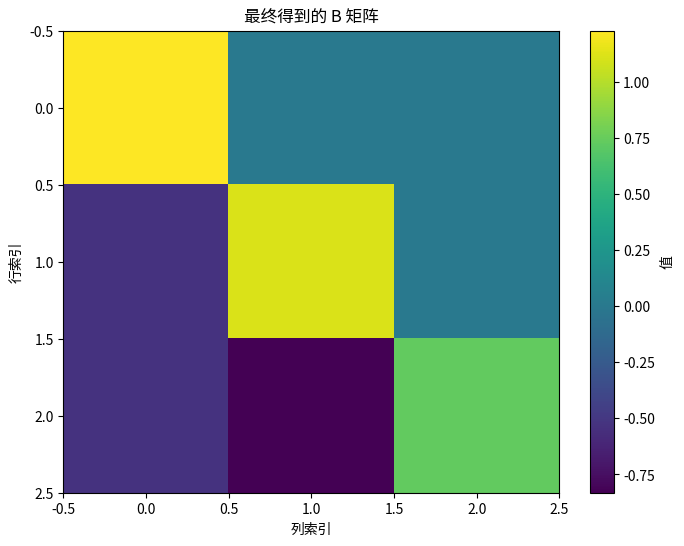
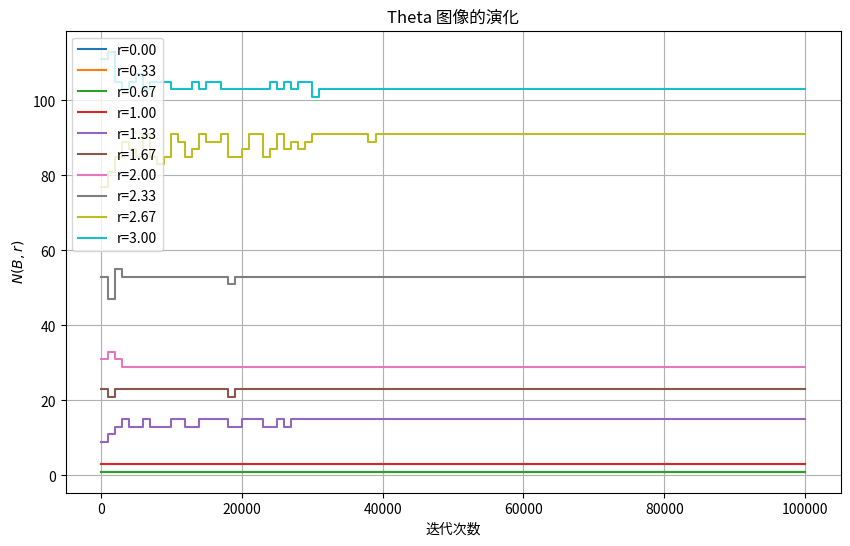
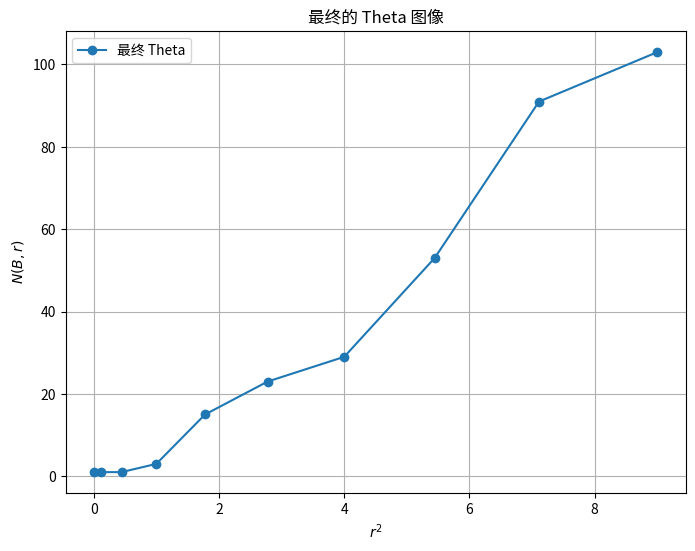

These charts were generated, in order, by the following Python code:
import numpy as np
from itertools import product
from tqdm import tqdm
import matplotlib.pyplot as plt
import os

# 假设 utils.LLL.LLL_reduction 和 utils.new_search_fixed.search_nearest_point 已经实现
# 这里提供一个简单的 LLL_reduction 的占位实现
def LLL_reduction(basis_list):
    # 这里应调用实际的 LLL 约减算法
    # 作为示例，返回输入不变
    return basis_list

# 占位的 search_nearest_point 实现
def search_nearest_point(n, L, r):
    # 这里应调用实际的最近点搜索算法
    # 作为示例，返回一个全零向量
    return np.concatenate(([0], np.zeros(n)))

# ============ 一些基础函数 ============

def GRAN(n, m):
    """
    Gaussian randomize:
    从标准正态分布中 draw (n*m) 个点，组成一个 n x m 的矩阵
    """
    return np.random.randn(n, m)

def URAN(n):
    """
    Uniform randomize:
    从区间 [0,1) 中均匀抽取 n 个点，组成一个向量
    """
    return np.random.rand(n)

def RED(B):
    """
    Reduction:
    使用 Lenstra–Lenstra–Lovász (LLL) 算法对基 B 进行长度和近似正交的约减。
    这里直接调用给出的 LLL_reduction。
    注意：LLL_reduction 输入输出都是“列表的列表”形式，这里需要做适配。
    """
    basis_list = B.tolist()
    reduced_list = LLL_reduction(basis_list)
    return np.array(reduced_list)

def ORTH(B):
    """
    Orthogonal transformation:
    用正交变换(旋转/反射等)将 B 转化为一个下三角、且对角元素为正的方阵。
    使用 QR 分解 + 调整正负号的做法。
    """
    Q, R = np.linalg.qr(B.T)
    B_new = R.T.copy()
    n = B_new.shape[0]
    for i in range(n):
        if B_new[i, i] < 0:
            B_new[i, :] = -B_new[i, :]
    return B_new

def CLP(B, x):
    """
    Closest Lattice Point function:
    给定生成矩阵 B 和目标点 x，返回最近晶格点所对应的整数向量 u_hat ∈ Z^n。
    使用 new_search_fixed.py 的 search_nearest_point 方法。
    """
    Q, R = np.linalg.qr(B.T)
    L = R.T.copy()
    r = Q.T @ x

    u_hat_full = search_nearest_point(L.shape[0], L, r)  # n, L, r
    u_hat = np.round(u_hat_full[1:]).astype(int)

    return u_hat  # 返回 Z^n 中的整向量

# ============ Theta 图像相关函数 ============

def count_lattice_points_exact(B, r):
    """
    确切计算 N(B, r)，适用于较低维度。
    参数:
        B (np.ndarray): 基矩阵，形状为 (n, n)
        r (float): 半径
    返回:
        int: 满足 ||uB|| <= r 的整数向量 u 的数量
    """
    n = B.shape[0]
    col_norms = np.linalg.norm(B, axis=0)
    min_col_norm = np.min(col_norms)
    max_u = int(np.ceil(r / min_col_norm))

    count = 0
    for u in product(range(-max_u, max_u + 1), repeat=n):
        u = np.array(u)
        norm = np.linalg.norm(u @ B)
        if norm <= r:
            count += 1
    return count

def count_lattice_points_monte_carlo(B, r, num_samples=100000):
    """
    使用蒙特卡洛方法估计 N(B, r)，适用于高维度。
    参数:
        B (np.ndarray): 基矩阵，形状为 (n, n)
        r (float): 半径
        num_samples (int): 采样次数
    返回:
        float: 估计的满足 ||uB|| <= r 的格点数量
    """
    n = B.shape[0]
    col_norms = np.linalg.norm(B, axis=0)
    min_col_norm = np.min(col_norms)
    k = int(np.ceil(r / min_col_norm))

    # 生成随机整数向量 u
    u_samples = np.random.randint(-k, k+1, size=(num_samples, n))
    # 计算 ||uB||
    norms = np.linalg.norm(u_samples @ B, axis=1)
    # 计算满足条件的样本比例
    count = np.sum(norms <= r)
    # 估计 N(B, r) ~ count / num_samples * (2k+1)^n
    estimated_N = (count / num_samples) * ((2 * k + 1) ** n)
    return estimated_N

def plot_theta(theta_values, r_values, method='Monte Carlo'):
    """
    绘制 Theta 图像，即 N(B, r) 与 r^2 的关系图。
    参数:
        theta_values (list of float): 记录的 N(B, r) 值
        r_values (list or np.ndarray): 对应的半径值 r
        method (str): 计算方法，'Exact' 或 'Monte Carlo'
    """
    plt.figure(figsize=(8,6))
    r_squared = np.array(r_values)**2
    plt.plot(r_squared, theta_values, marker='o', linestyle='-', label=method)
    plt.xlabel('$r^2$')
    plt.ylabel('$N(B, r)$')
    plt.title('Theta 图像')
    plt.legend()
    plt.grid(True)
    plt.show()

def plot_B_matrix(B):
    """
    绘制基矩阵 B 的热力图。
    参数:
        B (np.ndarray): 基矩阵，形状为 (n, n)
    """
    plt.figure(figsize=(8, 6))
    plt.imshow(B, cmap='viridis', aspect='auto')
    plt.colorbar(label='值')
    plt.title('最终得到的 B 矩阵')
    plt.xlabel('列索引')
    plt.ylabel('行索引')
    plt.show()
    # save the plot
    plt.savefig('B_matrix.png')

def save_B_matrix_plot(B, iteration, output_dir='B_plots'):
    """
    保存 B 矩阵的热力图到文件。
    参数:
        B (np.ndarray): 基矩阵，形状为 (n, n)
        iteration (int): 当前迭代次数
        output_dir (str): 图像保存目录
    """
    if not os.path.exists(output_dir):
        os.makedirs(output_dir)
    plt.figure(figsize=(6, 5))
    plt.imshow(B, cmap='viridis', aspect='auto')
    plt.colorbar(label='值')
    plt.title(f'B 矩阵 at Iteration {iteration}')
    plt.xlabel('列索引')
    plt.ylabel('行索引')
    plt.savefig(os.path.join(output_dir, f'B_iter_{iteration}.png'))
    plt.close()

# ============ 主算法：迭代构造晶格基 ============

def iterative_lattice_construction(n,
                                   T=10000,
                                   Tr=1000,
                                   mu0=0.01,
                                   nu=500.0,
                                   tqdm_update_freq=1000,
                                   save_plots=False,
                                   output_dir='B_plots',
                                   theta_r_values=None,
                                   method='Monte Carlo',
                                   num_samples=100000):
    """
    迭代构造晶格基，并记录 Theta 图像所需的数据。
    参数:
        n (int): 维度
        T (int): 主循环次数
        Tr (int): 每 Tr 次迭代进行一次 RED + ORTH
        mu0 (float): 初始步长
        nu (float): 步长衰减因子
        tqdm_update_freq (int): 每多少次迭代更新一次进度条
        save_plots (bool): 是否保存 B 矩阵的图像
        output_dir (str): 图像保存目录
        theta_r_values (list or np.ndarray): 要计算的半径值列表
        method (str): 计算 Theta 的方法，'Exact' 或 'Monte Carlo'
        num_samples (int): 蒙特卡洛采样次数（仅当 method='Monte Carlo' 时有效）
    返回:
        B (np.ndarray): 迭代后得到的生成矩阵
        theta_history (dict): 记录每次 RED 后的 N(B, r) 值，按 r 分组
    """
    norms_history = []
    theta_history = {r: [] for r in theta_r_values} if theta_r_values is not None else {}

    # 1. B <- ORTH( RED( GRAN(n,n) ) )
    B_init = GRAN(n, n)
    B_red = RED(B_init)
    B = ORTH(B_red)

    # 2. B <- V^(-1/n) * B, 其中 V = ∏ B[i,i]
    diag_prod = np.prod(np.diag(B))
    alpha = diag_prod ** (-1.0 / n)
    B = alpha * B

    # 记录初始的 Theta
    if theta_r_values is not None:
        for r in theta_r_values:
            if method == 'Exact' and n <= 5:  # 设定 n 的上限，防止高维度的确切计数
                theta = count_lattice_points_exact(B, r)
            elif method == 'Monte Carlo':
                theta = count_lattice_points_monte_carlo(B, r, num_samples=num_samples)
            else:
                theta = None  # 不支持的方法
            theta_history[r].append(theta)

    # 主循环
    with tqdm(total=T, desc="迭代进度") as pbar:
        for t in range(T):
            # 更新步长 μ
            if T > 1:
                mu = mu0 * (nu ** (-float(t) / (T - 1)))
            else:
                mu = mu0

            # 生成随机向量 z
            z = URAN(n)

            # 最近晶格点
            zB = z @ B
            u_hat = CLP(B, zB)
            y = z - u_hat

            # 计算误差向量 e
            e = y @ B

            # 更新 B 矩阵
            e_norm_sq = np.linalg.norm(e) ** 2
            for i_idx in range(n):
                for j_idx in range(i_idx):
                    B[i_idx, j_idx] -= mu * y[i_idx] * e[j_idx]
                # 更新对角元素
                bii = B[i_idx, i_idx]
                if bii != 0:
                    B[i_idx, i_idx] = bii - mu * (y[i_idx]*e[i_idx] - e_norm_sq / (n * bii))
                else:
                    # 避免除以零
                    B[i_idx, i_idx] = bii - mu * y[i_idx] * e[i_idx]

            # 每 Tr 步进行一次 RED 和 ORTH
            if (t % Tr) == (Tr - 1):
                B = RED(B)
                B = ORTH(B)
                # 再次缩放
                diag_prod = np.prod(np.diag(B))
                alpha = diag_prod ** (-1.0 / n)
                B = alpha * B

                # 记录当前 Theta
                if theta_r_values is not None:
                    for r in theta_r_values:
                        if method == 'Exact' and n <= 5:
                            theta = count_lattice_points_exact(B, r)
                        elif method == 'Monte Carlo':
                            theta = count_lattice_points_monte_carlo(B, r, num_samples=num_samples)
                        else:
                            theta = None
                        theta_history[r].append(theta)

                # 保存 B 矩阵的图像
                if save_plots:
                    iteration = t + 1
                    save_B_matrix_plot(B, iteration, output_dir)

            # 更新进度条
            if (t + 1) % tqdm_update_freq == 0:
                pbar.update(tqdm_update_freq)

    return B, theta_history

# ============ 测试/示例 ============

if __name__ == "__main__":
    # 设置随机种子
    np.random.seed(42)

    # 参数设置
    n = 3              # 维度（低维度以便使用确切计数）
    T = int(1e5)          # 迭代次数
    Tr = 1000          # 每 Tr 次迭代进行一次 RED + ORTH
    mu0 = 0.01         # 初始步长
    nu = 500.0         # 步长衰减因子
    tqdm_update_freq = 1000  # 进度条更新频率
    save_plots = False        # 是否保存 B 矩阵图像
    output_dir = 'B_plots'    # 图像保存目录

    # Theta 图像所需的半径值
    theta_r_values = np.linspace(0, 3, 10)  # 从 0 到 3 的 10 个 r 值

    # 选择计算方法：'Exact' 或 'Monte Carlo'
    method = 'Exact' if n <=5 else 'Monte Carlo'
    num_samples = 100000  # 蒙特卡洛采样次数

    # 执行迭代晶格构造
    B_final, theta_history = iterative_lattice_construction(
        n=n,
        T=T,
        Tr=Tr,
        mu0=mu0,
        nu=nu,
        tqdm_update_freq=tqdm_update_freq,
        save_plots=save_plots,
        output_dir=output_dir,
        theta_r_values=theta_r_values,
        method=method,
        num_samples=num_samples
    )

    print("最终得到的 B 矩阵：")
    print(B_final)

    # 绘制最终 B 矩阵的热力图
    plot_B_matrix(B_final)

    # 绘制 Theta 图像
    # 为了展示多个 r 值的 Theta 图像，绘制每个 r 的 N(B, r) 随迭代次数的变化
    plt.figure(figsize=(10, 6))
    iterations = np.arange(1, T +1)
    for r in theta_r_values:
        theta_values = theta_history[r]
        red_iterations = np.arange(len(theta_values)) * Tr
        plt.step(red_iterations, theta_values, where='post', label=f'r={r:.2f}')
    plt.xlabel('迭代次数')
    plt.ylabel('$N(B, r)$')
    plt.title('Theta 图像的演化')
    plt.legend()
    plt.grid(True)
    plt.show()
    # save the plot
    plt.savefig('Theta_evolution.png')

    # 最终 Theta 图像：N(B, r) 与 r^2 的关系
    # 选择最后一次记录的 N(B, r) 值
    final_theta = [theta_history[r][-1] for r in theta_r_values]
    final_r_squared = theta_r_values**2

    plt.figure(figsize=(8,6))
    plt.plot(final_r_squared, final_theta, marker='o', linestyle='-', label='最终 Theta')
    plt.xlabel('$r^2$')
    plt.ylabel('$N(B, r)$')
    plt.title('最终的 Theta 图像')
    plt.legend()
    plt.grid(True)
    plt.show()
    # save the plot
    plt.savefig('Final_Theta.png')
